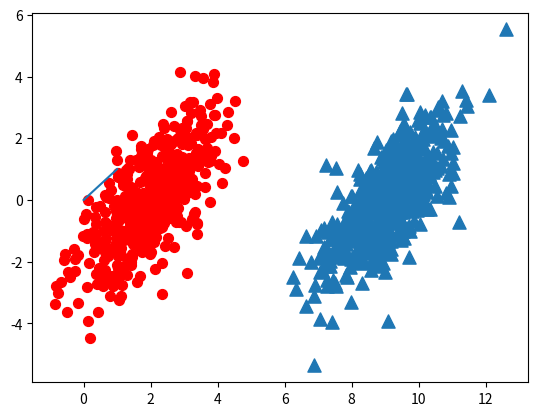

Here is the Python script that generated this plot:
'''
Created on Oct 6, 2010

@author: Peter
'''
import matplotlib.pyplot as plt
from numpy import *

n = 1000 #number of points to create
xcord0 = []
ycord0 = []
xcord1 = []
ycord1 = []
markers =[]
colors =[]
fw = open('testSet.txt','w')
for i in range(n):
    [r0,r1] = random.standard_normal(2)
    myClass = random.uniform(0,1)
    if (myClass <= 0.5):
        fFlyer = r0 + 9.0
        tats = 1.0*r1 + fFlyer - 9.0
        xcord0.append(fFlyer)
        ycord0.append(tats)
    else:
        fFlyer = r0 + 2.0
        tats = r1+fFlyer - 2.0
        xcord1.append(fFlyer)
        ycord1.append(tats)
    #fw.write("%f\t%f\t%d\n" % (fFlyer, tats, classLabel))

fw.close()
fig = plt.figure()
ax = fig.add_subplot(111)
#ax.scatter(xcord,ycord, c=colors, s=markers)
ax.scatter(xcord0,ycord0, marker='^', s=90)
ax.scatter(xcord1,ycord1, marker='o', s=50, c='red')
plt.plot([0,1], label='going up')
plt.show()
